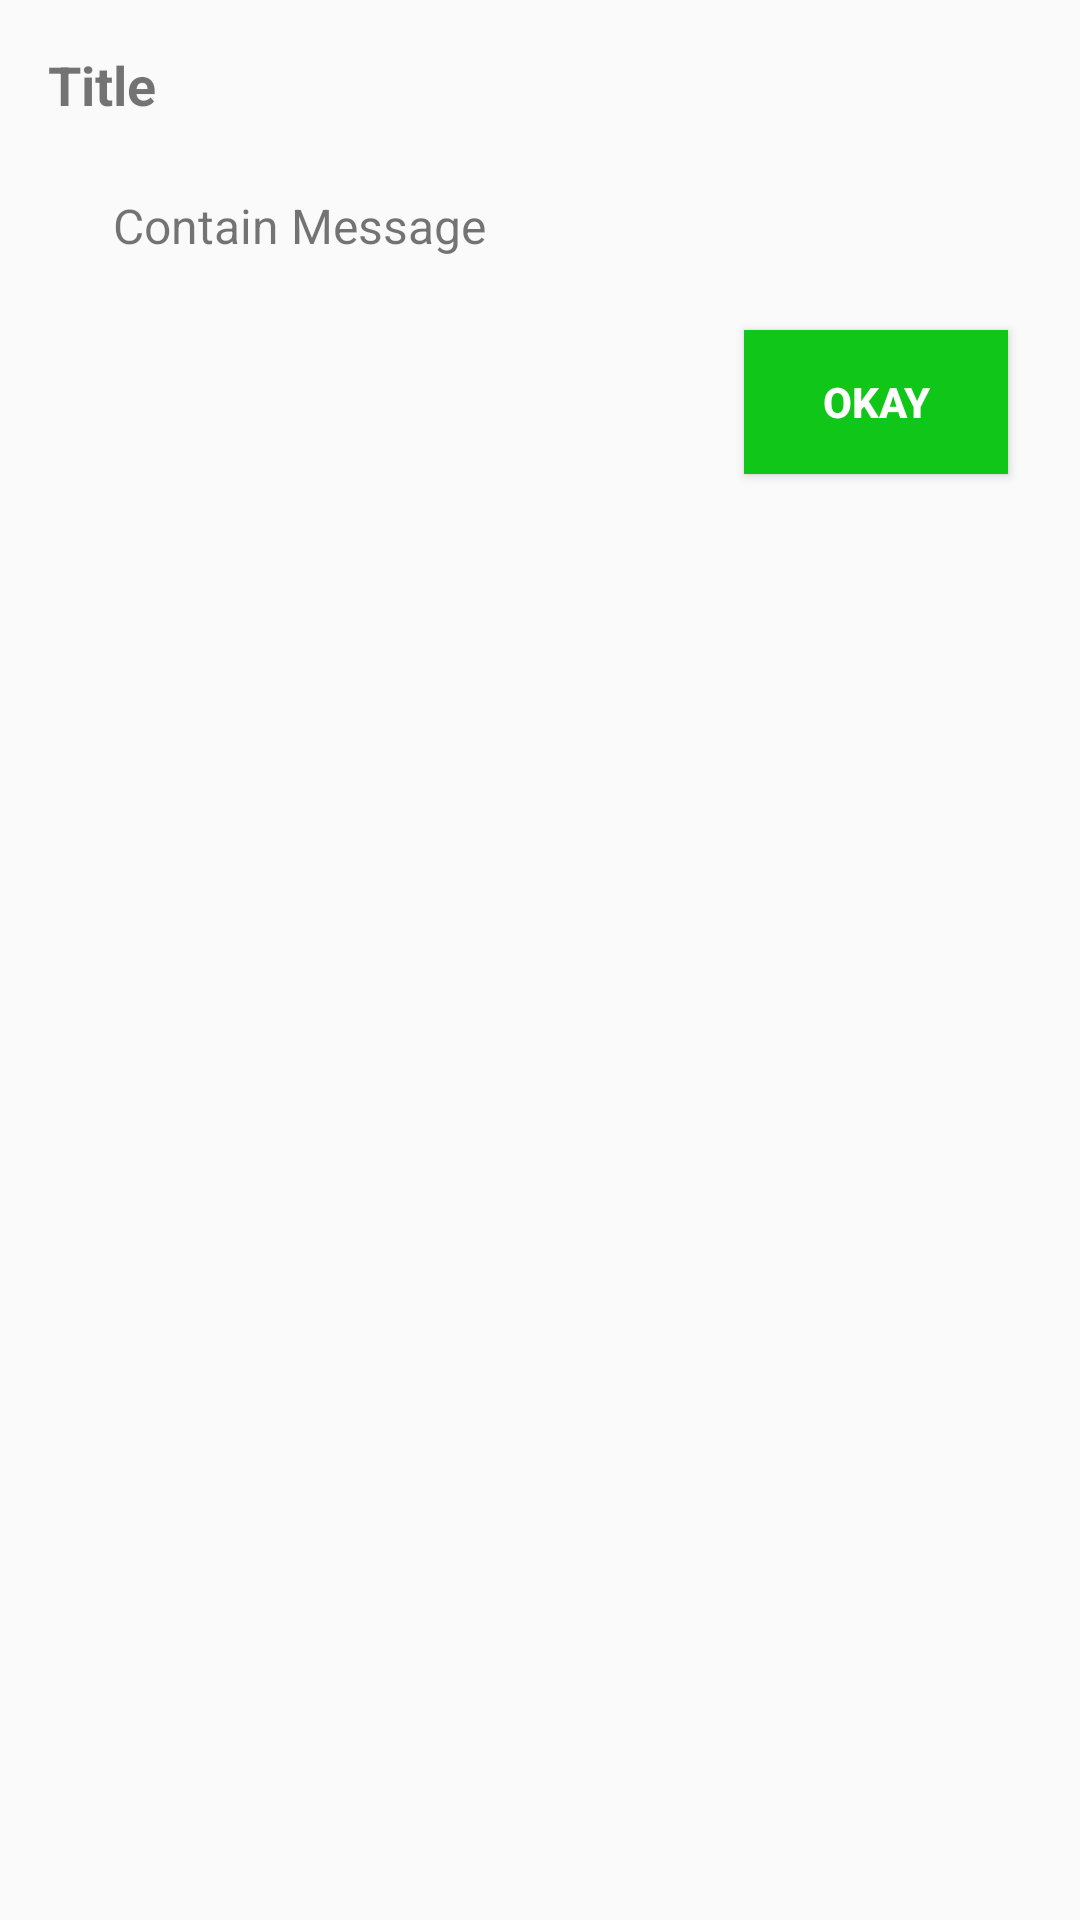

The Android layout XML behind this screen, and the referenced resources:
<!-- AndroidManifest.xml: application theme Theme.FoodDonate -->
<!-- res/layout/alert_dialog_positive.xml -->
<?xml version="1.0" encoding="utf-8"?>
<androidx.constraintlayout.widget.ConstraintLayout xmlns:android="http://schemas.android.com/apk/res/android"
    xmlns:app="http://schemas.android.com/apk/res-auto"
    xmlns:tools="http://schemas.android.com/tools"
    android:layout_width="match_parent"
    android:layout_height="wrap_content">

    <TextView
        android:id="@+id/alertTitle"
        android:layout_width="wrap_content"
        android:layout_height="wrap_content"
        android:layout_marginStart="16dp"
        android:layout_marginLeft="16dp"
        android:layout_marginTop="16dp"
        android:text="Title"
        android:textSize="18sp"
        android:textStyle="bold"
        app:layout_constraintStart_toStartOf="parent"
        app:layout_constraintTop_toTopOf="parent" />

    <TextView
        android:id="@+id/alertMessage"
        android:layout_width="wrap_content"
        android:layout_height="wrap_content"
        android:layout_marginStart="24dp"
        android:layout_marginLeft="24dp"
        android:layout_marginTop="24dp"
        android:layout_marginEnd="24dp"
        android:layout_marginRight="24dp"
        android:text="Contain Message"
        android:textSize="16sp"
        app:layout_constraintEnd_toEndOf="parent"
        app:layout_constraintHorizontal_bias="0.073"
        app:layout_constraintStart_toStartOf="parent"
        app:layout_constraintTop_toBottomOf="@+id/alertTitle" />

    <Button
        android:id="@+id/btnOkay"
        android:layout_width="wrap_content"
        android:layout_height="wrap_content"
        android:layout_marginTop="24dp"
        android:layout_marginEnd="24dp"
        android:layout_marginRight="24dp"
        android:layout_marginBottom="16dp"
        android:background="@color/color_primary"
        android:text="OKAY"
        android:textColor="@color/color_white"
        android:textStyle="bold"
        app:layout_constraintBottom_toBottomOf="parent"
        app:layout_constraintEnd_toEndOf="parent"
        app:layout_constraintHorizontal_bias="1.0"
        app:layout_constraintStart_toStartOf="parent"
        app:layout_constraintTop_toBottomOf="@+id/alertMessage"
        app:layout_constraintVertical_bias="0.0" />
</androidx.constraintlayout.widget.ConstraintLayout>
<!-- resources referenced by this layout -->
<resources>
  <color name="color_primary">#10C618</color>
  <color name="color_white">#ffffff</color>
  <style name="Theme.FoodDonate" parent="Theme.AppCompat.Light.NoActionBar">
          
          <item name="colorPrimary">@color/colorSec</item>
          <item name="colorPrimaryVariant">@color/purple_700</item>
          <item name="colorOnPrimary">@color/white</item>
          
          <item name="colorSecondary">@color/teal_200</item>
          <item name="colorSecondaryVariant">@color/teal_700</item>
          <item name="colorOnSecondary">@color/black</item>
          
          <item name="android:statusBarColor" tools:targetApi="l">?attr/colorPrimaryVariant</item>
          
      </style>
  <color name="colorSec">#048E0A</color>
  <color name="purple_700">#FF3700B3</color>
  <color name="white">#FFFFFFFF</color>
  <color name="teal_200">#FF03DAC5</color>
  <color name="teal_700">#FF018786</color>
  <color name="black">#FF000000</color>
</resources>
